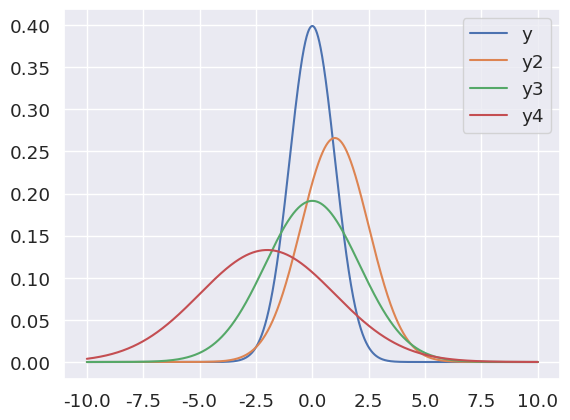
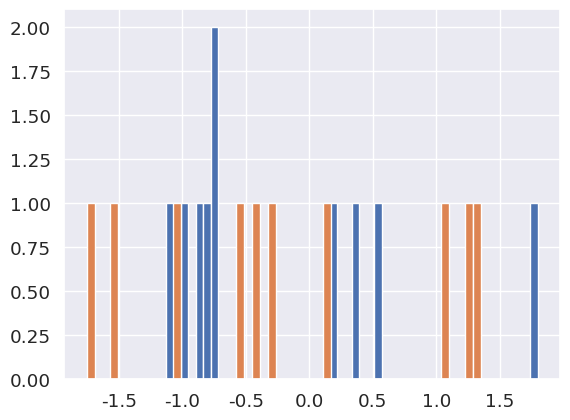

Write the Python code that produced these figures, in order.
# -*- coding: utf-8 -*-
"""
Created on Fri Sep 25 17:24:51 2020

[redacted]
"""
import numpy as np
import matplotlib.pyplot as plt
import seaborn as sns; sns.set(font_scale=1.2)
import scipy.stats as stats
import random


x = np.arange(-10, 10, 0.0001)

y = stats.norm(0, 1).pdf(x)
plt.figure(); plt.plot(x, y, label='y')

y2 = stats.norm(1, 1.5).pdf(x)
plt.plot(x, y2, label='y2')

y3 = stats.norm(0, 2.085).pdf(x)
plt.plot(x, y3, label='y3')

y4 = stats.norm(-2, 3).pdf(x)
plt.plot(x, y4, label='y4')
plt.legend()


def KLD(p, q):
    return np.mean(p * np.log(p/q))

print('y', KLD(y, y))
print('y2', KLD(y, y2))
print('y3', KLD(y, y3))
print('y4', KLD(y, y4))

#%%
samples = np.random.normal(size=10000)
tlen = len(samples)
ix1 = random.sample(range(tlen), 10)
#ix2 = list(set(range(tlen)) - set(ix1))
ix2 = random.sample(range(tlen), 10)

group1 = np.sort(samples[ix1])
group2 = np.sort(samples[ix2])

#plt.figure()
#plt.hist(samples, bins=50)
#plt.hist(group1, bins=50)
#plt.hist(group2, bins=50)

plt.figure()
plt.hist(group1, bins=50)
plt.hist(group2, bins=50)

print('mean diff', np.mean(group1) - np.mean(group2))
print('std diff', np.std(group1, ddof=1) - np.std(group2, ddof=1))
















